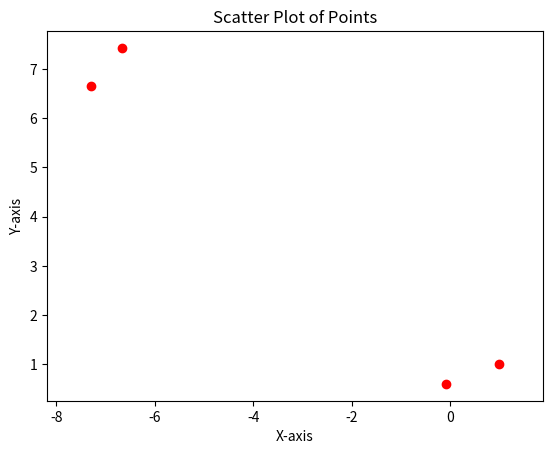

Write Python code to recreate this figure.
import matplotlib.pyplot as plt
import numpy as np
def angle_between_points(A, B, C):
    """Calculate the angle (in degrees) formed at point B by the lines BA and BC."""
    # Convert points to numpy arrays

    # Vectors BA and BC
    BA = A - B
    BC = C - B

    # Compute dot product and magnitudes
    dot_product = np.dot(BA, BC)
    norm_BA = np.linalg.norm(BA)
    norm_BC = np.linalg.norm(BC)

    # Compute the angle in radians
    angle_rad = np.arccos(dot_product / (norm_BA * norm_BC))

    # Convert to degrees
    angle_deg = np.degrees(angle_rad)

    return angle_deg


def create_cone_geometry(z_inner, inner_cone_rad, cone_angle,cone_length,thickness,outer_ending_angle, inner_ending_angle):
    '''
    the cone constructued is the rotationvolume of a specific trapezoid.
    D  ____d_____  C    
      /          \      
     /            \  
    /______________\  
    A       b       B
    for the construction one specifies C (x,y are the first two arguments), d (cone_length),height (thickness),
    the flaring angles and the general angle of d to the x-axis. with inner is the rightside (C,B) referred to, outer the leftside (A,D)
    returned are the positions of C,B,D,A together with the y_axis thickness 
    (given line paralell to y axis intersecting with d,b it would be the distance between those intersectionpoints)
    '''
    c_alpha = np.cos(np.pi / 180 * cone_angle)
    s_alpha = np.sin(np.pi / 180 * cone_angle)
    unit_dir_away = np.array((s_alpha,c_alpha))
    unit_dir_along = np.array((-c_alpha,s_alpha))
    y_axis_thickness = thickness/c_alpha
    
    C = np.array((z_inner,inner_cone_rad))
    D = C + unit_dir_along*cone_length 

    inner_flaring_angle = 90 -cone_angle-inner_ending_angle
    inner_angle_line_shift = thickness * np.tan(np.pi / 180 * inner_flaring_angle)
    B =C - thickness *unit_dir_away + inner_angle_line_shift*unit_dir_along 

    outer_flaring_angle = 90 -cone_angle-outer_ending_angle
    outer_angle_line_shift = thickness * np.tan(np.pi / 180 * outer_flaring_angle)
    A =D - thickness *unit_dir_away + outer_angle_line_shift*unit_dir_along 

    return (C,B,D,A),y_axis_thickness



# Define points (x-coordinates and y-coordinates)
points,thickness = create_cone_geometry(1,1,40,10,1,50,20)
x, y = zip(*points)

# Create scatter plot
plt.scatter(x, y, color='red', marker='o')

# Labels and title
plt.xlabel("X-axis")
plt.ylabel("Y-axis")
plt.axis("equal")

plt.title("Scatter Plot of Points")

# Show plot
plt.show()